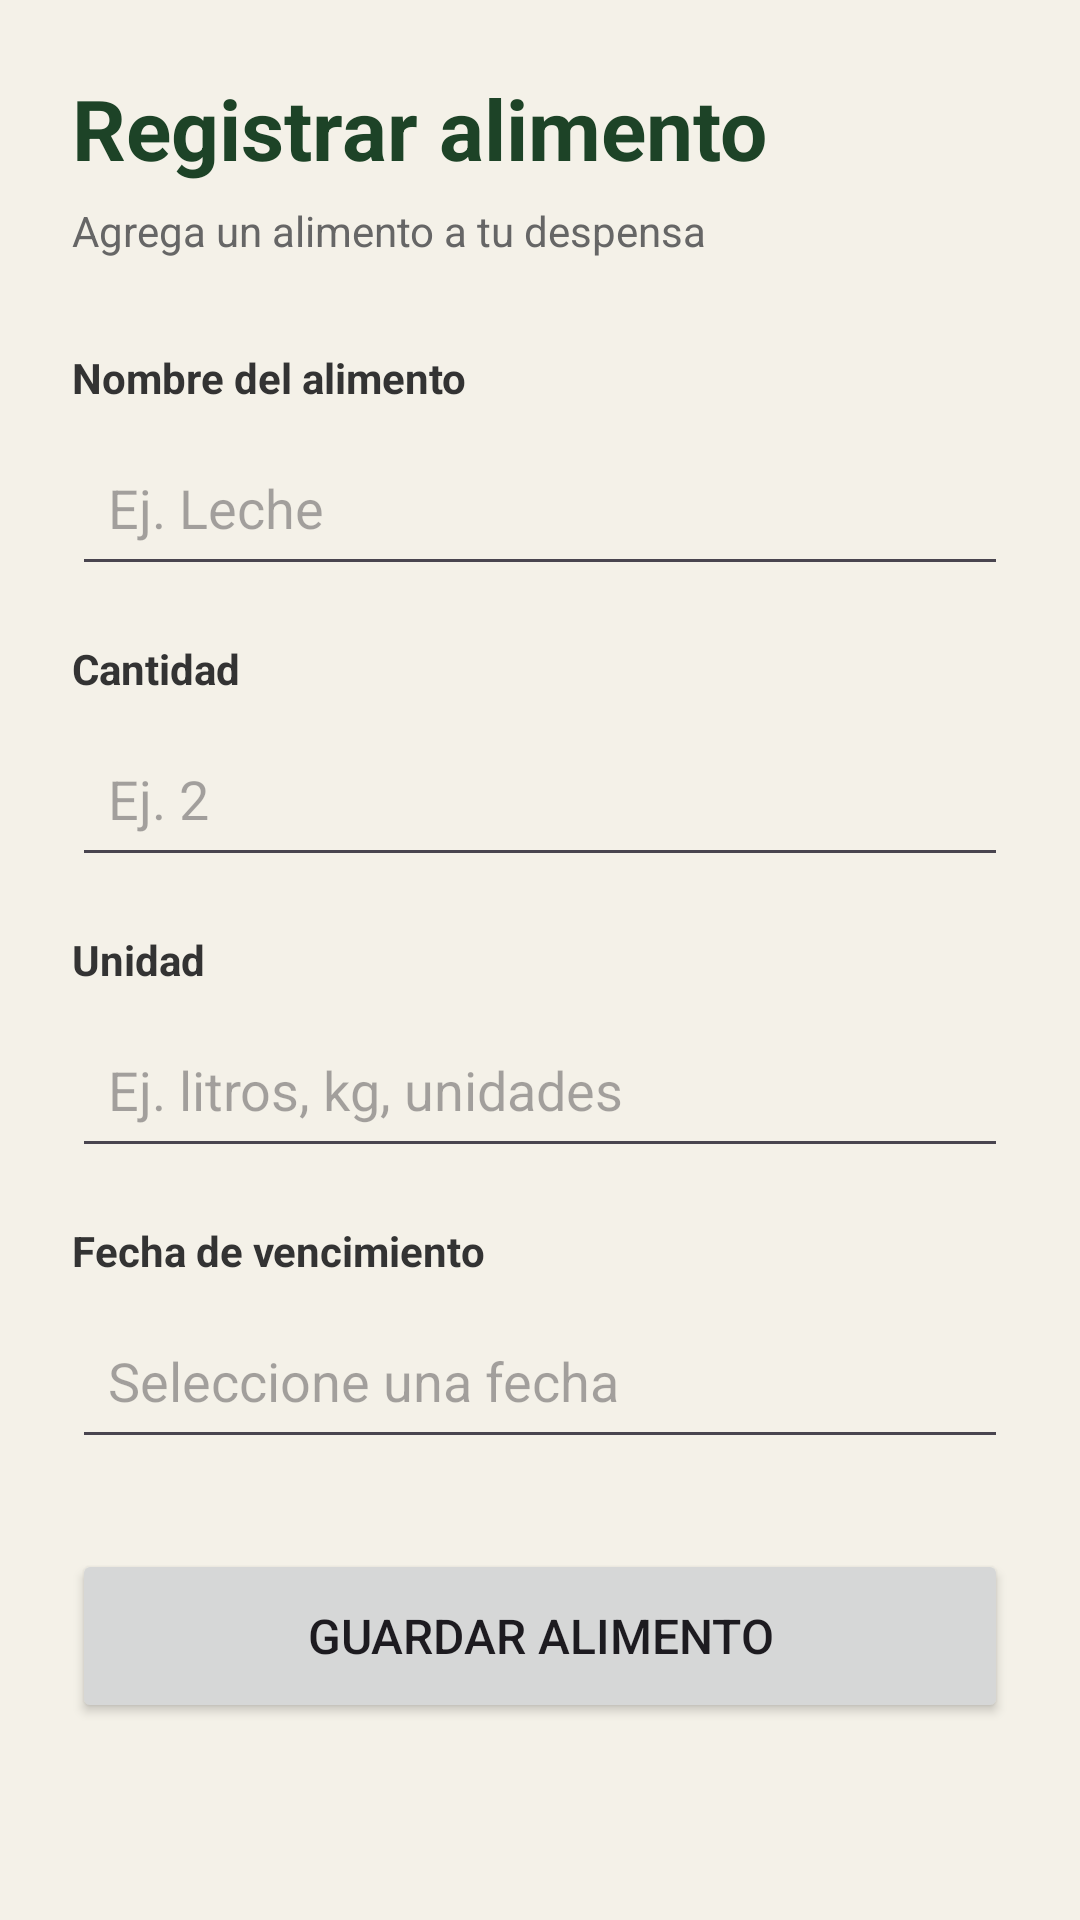

Android layout source for this screen:
<!-- AndroidManifest.xml: application theme Theme.SalvaTuComida -->
<!-- res/layout/activity_registroproducto.xml -->
<?xml version="1.0" encoding="utf-8"?>
<ScrollView xmlns:android="http://schemas.android.com/apk/res/android"
    android:layout_width="match_parent"
    android:layout_height="match_parent"
    android:background="#F4F1E8">

    <LinearLayout
        android:layout_width="match_parent"
        android:layout_height="wrap_content"
        android:orientation="vertical"
        android:padding="24dp">

        

        <TextView
            android:layout_width="wrap_content"
            android:layout_height="wrap_content"
            android:text="Registrar alimento"
            android:textColor="#1D4327"
            android:textSize="28sp"
            android:textStyle="bold" />

        <TextView
            android:layout_width="wrap_content"
            android:layout_height="wrap_content"
            android:layout_marginTop="6dp"
            android:text="Agrega un alimento a tu despensa"
            android:textColor="#666666"
            android:textSize="14sp" />


        

        <TextView
            android:layout_width="wrap_content"
            android:layout_height="wrap_content"
            android:layout_marginTop="30dp"
            android:text="Nombre del alimento"
            android:textColor="#333333"
            android:textStyle="bold" />

        <EditText
            android:id="@+id/edtNombre"
            android:layout_width="match_parent"
            android:layout_height="52dp"
            android:layout_marginTop="8dp"
            android:hint="Ej. Leche"
            android:inputType="textCapSentences"
            android:padding="12dp" />


        

        <TextView
            android:layout_width="wrap_content"
            android:layout_height="wrap_content"
            android:layout_marginTop="18dp"
            android:text="Cantidad"
            android:textColor="#333333"
            android:textStyle="bold" />

        <EditText
            android:id="@+id/edtCantidad"
            android:layout_width="match_parent"
            android:layout_height="52dp"
            android:layout_marginTop="8dp"
            android:hint="Ej. 2"
            android:inputType="numberDecimal"
            android:padding="12dp" />


        

        <TextView
            android:layout_width="wrap_content"
            android:layout_height="wrap_content"
            android:layout_marginTop="18dp"
            android:text="Unidad"
            android:textColor="#333333"
            android:textStyle="bold" />

        <EditText
            android:id="@+id/edtUnidad"
            android:layout_width="match_parent"
            android:layout_height="52dp"
            android:layout_marginTop="8dp"
            android:hint="Ej. litros, kg, unidades"
            android:inputType="text"
            android:padding="12dp" />


        

        <TextView
            android:layout_width="wrap_content"
            android:layout_height="wrap_content"
            android:layout_marginTop="18dp"
            android:text="Fecha de vencimiento"
            android:textColor="#333333"
            android:textStyle="bold" />

        <EditText
            android:id="@+id/edtFechaVencimiento"
            android:layout_width="match_parent"
            android:layout_height="52dp"
            android:layout_marginTop="8dp"
            android:hint="Seleccione una fecha"
            android:focusable="false"
            android:clickable="true"
            android:padding="12dp" />


        

        <Button
            android:id="@+id/btnGuardar"
            android:layout_width="match_parent"
            android:layout_height="58dp"
            android:layout_marginTop="30dp"
            android:text="Guardar alimento"
            android:textSize="16sp" />

    </LinearLayout>

</ScrollView>
<!-- resources referenced by this layout -->
<resources>
  <style name="Theme.SalvaTuComida" parent="Base.Theme.SalvaTuComida" />
  <style name="Base.Theme.SalvaTuComida" parent="Theme.Material3.DayNight.NoActionBar">
          
      </style>
</resources>
